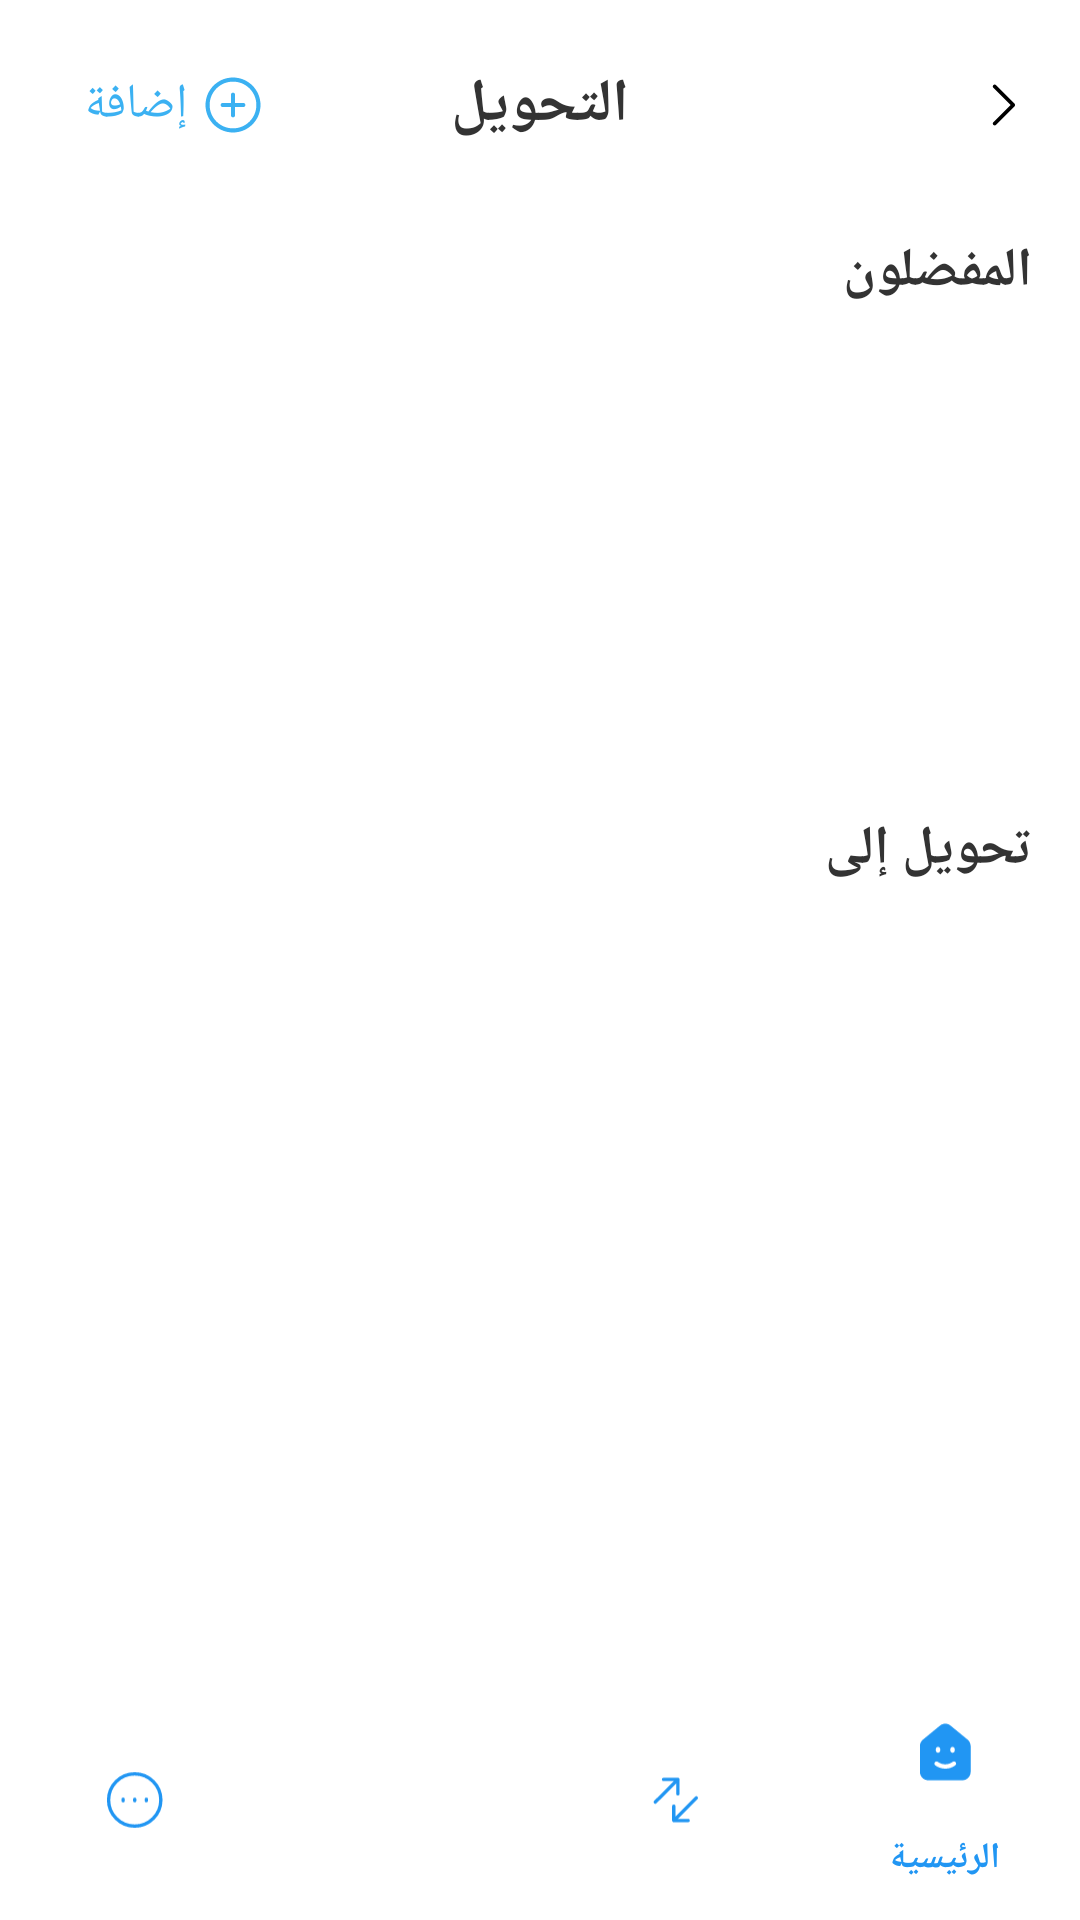

Write the Android layout XML for this screen, with the resource values it uses.
<!-- AndroidManifest.xml: application theme Base.Theme.Bayan -->
<!-- res/layout/activity_transaction.xml -->
<RelativeLayout xmlns:android="http://schemas.android.com/apk/res/android"
    xmlns:app="http://schemas.android.com/apk/res-auto"
    xmlns:tools="http://schemas.android.com/tools"
    android:id="@+id/mainLayout"
    android:layout_width="match_parent"
    android:layout_height="match_parent"
    android:layoutDirection="rtl"
    android:background="#FFFFFF"
    tools:context=".HomeActivity">

    
    <LinearLayout
        android:id="@+id/contentLayout"
        android:layout_width="match_parent"
        android:layout_height="match_parent"
        android:orientation="vertical"
        android:layout_above="@id/bottom_navigation"
        android:padding="16dp">

        
        <RelativeLayout
            android:layout_width="match_parent"
            android:layout_height="wrap_content"
            android:layout_marginBottom="24dp">

            <ImageView
                android:id="@+id/backButton"
                android:layout_width="20dp"
                android:layout_height="20dp"
                android:layout_alignParentStart="true"
                android:layout_centerVertical="true"
                android:src="@drawable/ic_arrow_back"
                android:contentDescription="رجوع"
                android:focusable="true"
                android:clickable="true" />

            <TextView
                android:layout_width="wrap_content"
                android:layout_height="wrap_content"
                android:layout_centerInParent="true"
                android:text="التحويل"
                android:textSize="20sp"
                android:textStyle="bold"
                android:textColor="#333333"
                android:contentDescription="صفحة التحويل" />

            <TextView
                android:id="@+id/addButton"
                android:layout_width="wrap_content"
                android:layout_height="wrap_content"
                android:layout_alignParentEnd="true"
                android:layout_centerVertical="true"
                android:text=" إضافة "
                android:textSize="16sp"
                android:textColor="#3BB1F2"
                android:drawableStart="@drawable/plus_circle"
                android:padding="8dp"
                android:contentDescription="إضافة جهة اتصال جديدة"
                android:focusable="true"
                android:clickable="true" />
        </RelativeLayout>

        
        <TextView
            android:id="@+id/favoritesTitle"
            android:layout_width="wrap_content"
            android:layout_height="wrap_content"
            android:text="المفضلون"
            android:textSize="18sp"
            android:textStyle="bold"
            android:textColor="#333333"
            android:layout_marginBottom="16dp"
            android:contentDescription="قسم المفضلين" />

        <androidx.recyclerview.widget.RecyclerView
            android:id="@+id/favoritesRecyclerView"
            android:layout_width="match_parent"
            android:layout_height="120dp"
            android:layout_marginBottom="32dp"
            android:contentDescription="قائمة جهات الاتصال المفضلة" />

        
        <TextView
            android:id="@+id/transferTitle"
            android:layout_width="wrap_content"
            android:layout_height="wrap_content"
            android:text="تحويل إلى"
            android:textSize="18sp"
            android:textStyle="bold"
            android:textColor="#333333"
            android:layout_marginBottom="16dp"
            android:contentDescription="قسم التحويل" />

        <androidx.recyclerview.widget.RecyclerView
            android:id="@+id/transferListRecyclerView"
            android:layout_width="match_parent"
            android:layout_height="0dp"
            android:layout_weight="1"
            android:contentDescription="قائمة جهات الاتصال للتحويل" />
    </LinearLayout>

    
    <com.google.android.material.bottomnavigation.BottomNavigationView
        android:id="@+id/bottom_navigation"
        android:layout_width="match_parent"
        android:layout_height="wrap_content"
        android:layout_alignParentBottom="true"
        android:background="@color/white"
        app:menu="@menu/bottom_navigation_menu"
        app:itemIconTint="@color/bottom_nav_selected"
        app:itemTextColor="@color/bottom_nav_selected"
        app:elevation="8dp" />

</RelativeLayout>
<!-- resources referenced by this layout -->
<resources>
  <color name="bottom_nav_selected">#2196F3</color>
  <color name="white">#FFFFFFFF</color>
  <!-- drawable ic_arrow_back (drawable) -->
  <vector xmlns:android="http://schemas.android.com/apk/res/android"
      android:width="20dp"
      android:height="20dp"
      android:viewportWidth="20"
      android:viewportHeight="20">
    <path
        android:pathData="M7.121,15.745L12.866,10L7.121,4.255C7.09,4.224 7.064,4.191 7.041,4.157C6.987,4.076 6.955,3.986 6.943,3.894C6.939,3.867 6.938,3.84 6.938,3.813C6.938,3.672 6.985,3.531 7.08,3.416C7.092,3.401 7.106,3.386 7.121,3.371C7.132,3.359 7.144,3.349 7.156,3.338C7.402,3.127 7.772,3.138 8.005,3.371L14.192,9.558C14.309,9.675 14.375,9.834 14.375,10C14.375,10.166 14.309,10.325 14.192,10.442L8.005,16.629C7.974,16.66 7.941,16.686 7.907,16.709C7.664,16.869 7.334,16.843 7.121,16.629C7.09,16.599 7.064,16.566 7.041,16.531C6.88,16.288 6.907,15.959 7.121,15.745Z"
        android:fillColor="#000000"/>
  </vector>
  <!-- drawable plus_circle (drawable) -->
  <vector xmlns:android="http://schemas.android.com/apk/res/android"
      android:width="22dp"
      android:height="22dp"
      android:viewportWidth="22"
      android:viewportHeight="22">
    <path
        android:pathData="M10.314,14.438C10.314,14.817 10.622,15.125 11.002,15.125C11.382,15.125 11.689,14.817 11.689,14.438V11.688H14.439C14.819,11.688 15.127,11.38 15.127,11C15.127,10.62 14.819,10.313 14.439,10.313H11.689V7.563C11.689,7.183 11.382,6.875 11.002,6.875C10.622,6.875 10.314,7.183 10.314,7.563V10.313H7.564C7.185,10.313 6.877,10.62 6.877,11C6.877,11.38 7.185,11.688 7.564,11.688H10.314V14.438Z"
        android:fillColor="#3BB1F2"/>
    <path
        android:pathData="M11.002,20.167C16.064,20.167 20.169,16.063 20.169,11C20.169,5.937 16.064,1.833 11.002,1.833C5.939,1.833 1.835,5.937 1.835,11C1.835,16.063 5.939,20.167 11.002,20.167ZM11.002,18.792C15.305,18.792 18.794,15.303 18.794,11C18.794,6.697 15.305,3.208 11.002,3.208C6.699,3.208 3.21,6.697 3.21,11C3.21,15.303 6.699,18.792 11.002,18.792Z"
        android:fillColor="#3BB1F2"
        android:fillType="evenOdd"/>
  </vector>
  <style name="Base.Theme.Bayan" parent="Theme.Material3.DayNight.NoActionBar">
          
           <item name="colorPrimary">@color/primary_blue</item>
          <item name="fontFamily">@font/tajawal_bold</item>
      </style>
  <color name="primary_blue">#2196F3</color>
</resources>
